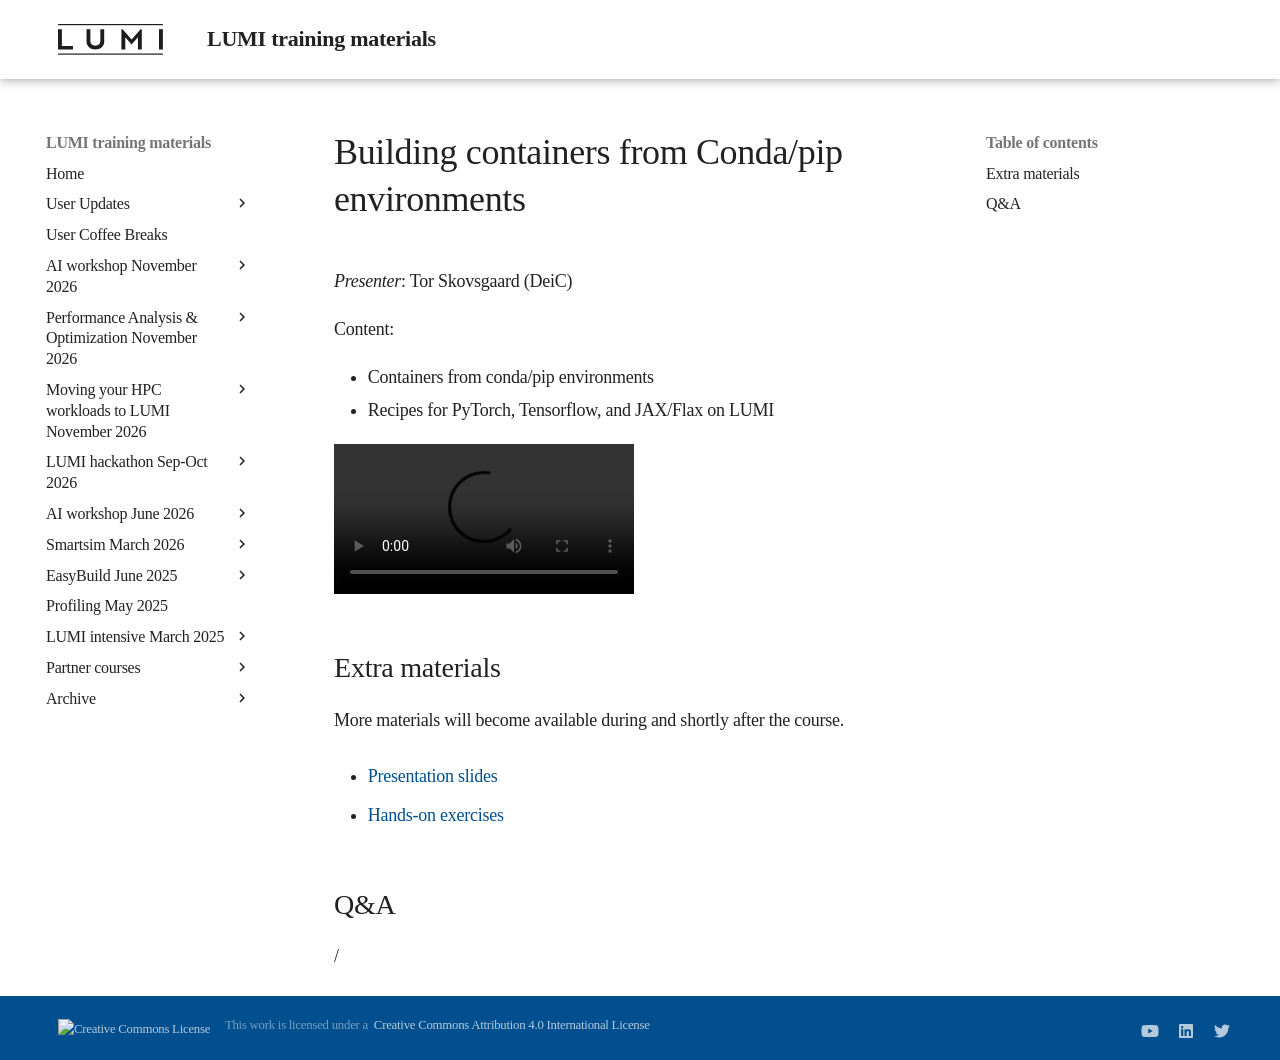

repository: Lumi-supercomputer/LUMI-training-materials · page: ai-20261125/extra_06_BuildingContainers/index.html · generator: mkdocs

# Building containers from Conda/pip environments

*Presenter*: Tor Skovsgaard (DeiC)

Content:

-   Containers from conda/pip environments
-   Recipes for PyTorch, Tensorflow, and JAX/Flax on LUMI


A video recording will follow.

<!--
<video src="https://462000265.lumidata.eu/ai-20261125/recordings/LUMI-ai-20261125-06_BuildingContainers.mp4" controls="controls"></video>
-->


## Extra materials

More materials will become available during and shortly after the course.

-   [Presentation slides](https://462000265.lumidata.eu/ai-20261125/files/LUMI-ai-20261125-06-Building_containers_from_conda_pip_environments.pdf)

-   [Hands-on exercises](E06_BuildingContainers.md)

<!--
-   ["Bonus materials" from the course GitHub](https://github.com/Lumi-supercomputer/Getting_Started_with_AI_workshop/tree/ai-20261125/bonus_material)
    contains among other things the files used to generate the container used in the course with
    the `cotainr` tool.
-->

<!--
-   Further reading materials from the slides:

    -   [LUMI Docs containers page](https://docs.lumi-supercomputer.eu/software/containers/singularity/)

    -   [LUMI Docs installing Python packages page](https://docs.lumi-supercomputer.eu/software/installing/python/)

    -   [Cotainr conda env documentation](https://cotainr.readthedocs.io/en/latest/user_guide/conda_env.html)

    -   [Conda environment documentation](https://conda.io/projects/conda/en/latest/user-guide/tasks/manage-environments.html)

    -   [Pip requirements.txt file specification](https://pip.pypa.io/en/stable/reference/requirements-file-format/)

    -   [ROCm compatibility kernel / user space compatibility](https://rocm.docs.amd.com/projects/install-on-linux/en/latest/reference/user-kernel-space-compat-matrix.html)

-   The [additional training materials mentioned in the "Running containers" page](extra_05_RunningContainers.md#extra-materials)
    are relevant for this presentation also.


## Remarks to things mentioned in the recording

### ROCm compatibility

The compatibility situation is actually even more complicated than explained in this presentation. The kernel driver for the GPUs depends on certain kernel versions. The kernel version depends on the version of the management interface of LUMI. So basically to do the upgrade to a newer ROCm driver, we often need to update nearly everything on LUMI.

Furthermore, we need to ensure that MPI also works. GPU-aware MPI also depends on versions of ROCm and driver. So before updating to a new ROCm version we also need versions of the HPE Programming Environment compatible with those ROCm versions or all users of traditional HPC simulation codes would be very unhappy. That canis also be a factor stopping an update.


### What does the tool provided by `lumi-container-wrapper` do?

The `lumi-container-wrapper` provides a tool that enables to do some pip and conda installations in a file system friendly way. It also uses a base container but that one does not have a ROCm in it so it is of little use for AI software unless you can use the ROCm from the system. It basically does not change the base container, but installs the software in a separate SquashFS file. Furthermore, for each command it can find in the container, it will create a wrapper script outside the container that will call singularity with the right bindings to run that command in the container. It is actually rather hard to start the container "by hand" using the `singularity` command as you will also have to create the right bindmount for the SquashFS file containing the actual software installation.

The `cotainr` tool on the other hand will take the selected base image and build a new container from it that can be used the way containers are normally used.
-->

## Q&A

/
